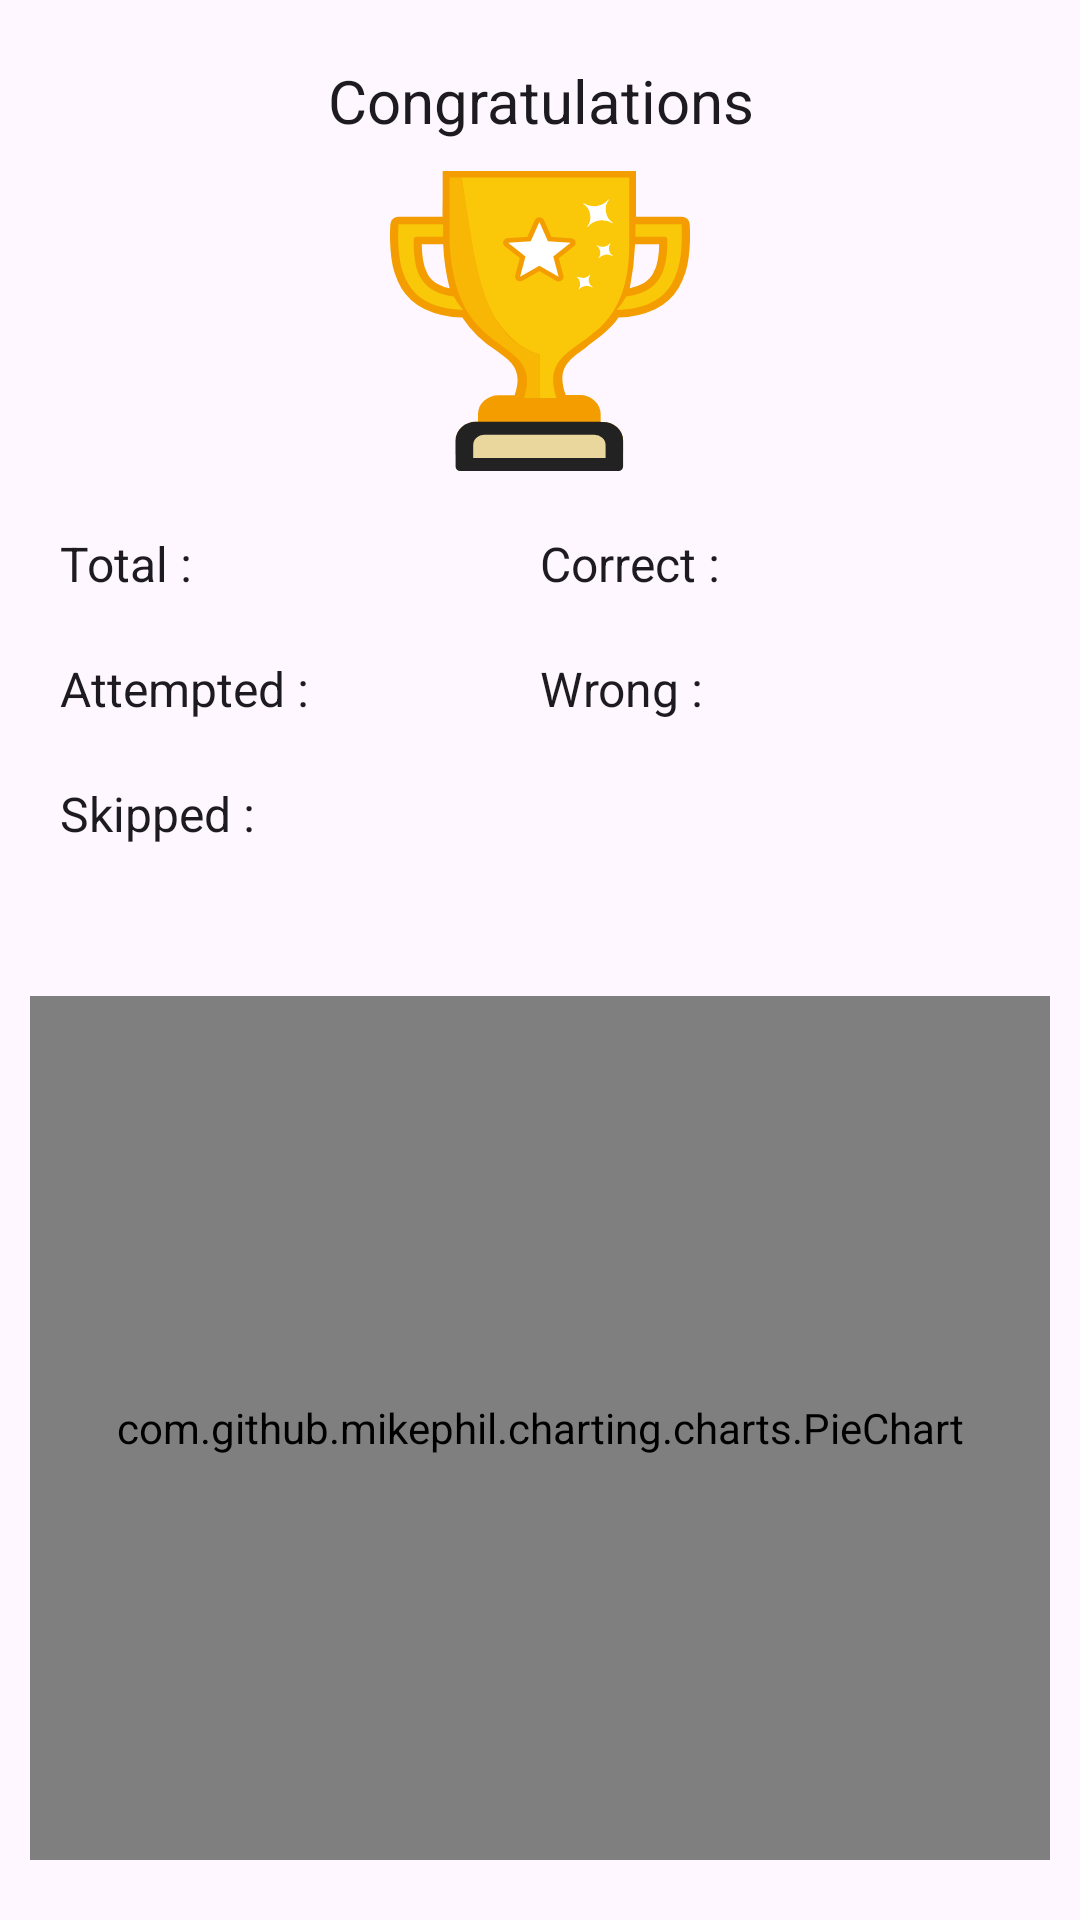

Android layout source for this screen:
<!-- AndroidManifest.xml: application theme Theme.AptitudeAndLogicalReasoning -->
<!-- res/layout/activity_score.xml -->
<?xml version="1.0" encoding="utf-8"?>
<androidx.appcompat.widget.LinearLayoutCompat xmlns:android="http://schemas.android.com/apk/res/android"
    xmlns:app="http://schemas.android.com/apk/res-auto"
    xmlns:tools="http://schemas.android.com/tools"
    android:layout_width="match_parent"
    android:layout_height="match_parent"
    android:orientation="vertical"
    tools:context=".score.ScoreActivity">

    <androidx.appcompat.widget.LinearLayoutCompat
        android:layout_width="match_parent"
        android:layout_height="wrap_content"
        android:elevation="8dp"
        android:background="@drawable/category_bg"
        android:layout_marginHorizontal="10dp"
        android:layout_marginVertical="10dp"
        android:gravity="center"
        android:paddingVertical="10dp"
        android:orientation="vertical">

        <TextView
            android:layout_width="match_parent"
            android:layout_height="wrap_content"
            android:text="Congratulations"
            android:textAlignment="center"
            android:textSize="20sp"/>

        <androidx.constraintlayout.utils.widget.ImageFilterView
            android:layout_width="wrap_content"
            android:layout_marginVertical="10dp"
            android:layout_height="wrap_content"
            android:src="@drawable/trophy_icon"/>

        <androidx.appcompat.widget.LinearLayoutCompat
            android:layout_width="match_parent"
            android:orientation="horizontal"
            android:layout_marginHorizontal="10dp"
            android:layout_marginVertical="10dp"
            android:layout_height="wrap_content">

            <TextView
                android:id="@+id/score_total"
                android:layout_width="match_parent"
                android:layout_height="wrap_content"
                android:layout_weight="1"
                android:textSize="16sp"
                android:text="Total : "/>


            <TextView
                android:id="@+id/score_correct"
                android:layout_width="match_parent"
                android:layout_height="wrap_content"
                android:layout_weight="1"
                android:textSize="16sp"
                android:text="Correct : "/>

        </androidx.appcompat.widget.LinearLayoutCompat>


        <androidx.appcompat.widget.LinearLayoutCompat
            android:layout_width="match_parent"
            android:orientation="horizontal"
            android:layout_marginHorizontal="10dp"
            android:layout_marginVertical="10dp"
            android:layout_height="wrap_content">

            <TextView
                android:id="@+id/score_attempted"
                android:layout_width="match_parent"
                android:layout_height="wrap_content"
                android:layout_weight="1"
                android:textSize="16sp"
                android:text="Attempted : "/>


            <TextView
                android:id="@+id/score_wrong"
                android:layout_width="match_parent"
                android:layout_height="wrap_content"
                android:layout_weight="1"
                android:textSize="16sp"
                android:text="Wrong : "/>

        </androidx.appcompat.widget.LinearLayoutCompat>


        <TextView
            android:id="@+id/score_skip"
            android:layout_width="match_parent"
            android:layout_height="wrap_content"
            android:layout_weight="1"
            android:textSize="16sp"
            android:layout_marginHorizontal="10dp"
            android:layout_marginVertical="10dp"
            android:text="Skipped : "/>


    </androidx.appcompat.widget.LinearLayoutCompat>


    <androidx.appcompat.widget.LinearLayoutCompat
        android:layout_width="match_parent"
        android:layout_height="match_parent"
        android:elevation="8dp"
        android:background="@drawable/category_bg"
        android:layout_marginHorizontal="10dp"
        android:layout_marginVertical="10dp"
        android:gravity="center"
        android:paddingVertical="10dp">

        <com.github.mikephil.charting.charts.PieChart
            android:id="@+id/pieChart"
            android:layout_width="match_parent"
            android:layout_height="match_parent"/>

    </androidx.appcompat.widget.LinearLayoutCompat>

</androidx.appcompat.widget.LinearLayoutCompat>
<!-- resources referenced by this layout -->
<resources>
  <!-- drawable trophy_icon: vector/xml drawable (drawable, 3997 chars, omitted) -->
  <style name="Theme.AptitudeAndLogicalReasoning" parent="Base.Theme.AptitudeAndLogicalReasoning" />
  <style name="Base.Theme.AptitudeAndLogicalReasoning" parent="Theme.Material3.DayNight.NoActionBar">
          
          
          <item name="android:statusBarColor">#000000</item>
          <item name="android:textViewStyle">@color/black</item>
      </style>
  <color name="black">#FF000000</color>
</resources>
